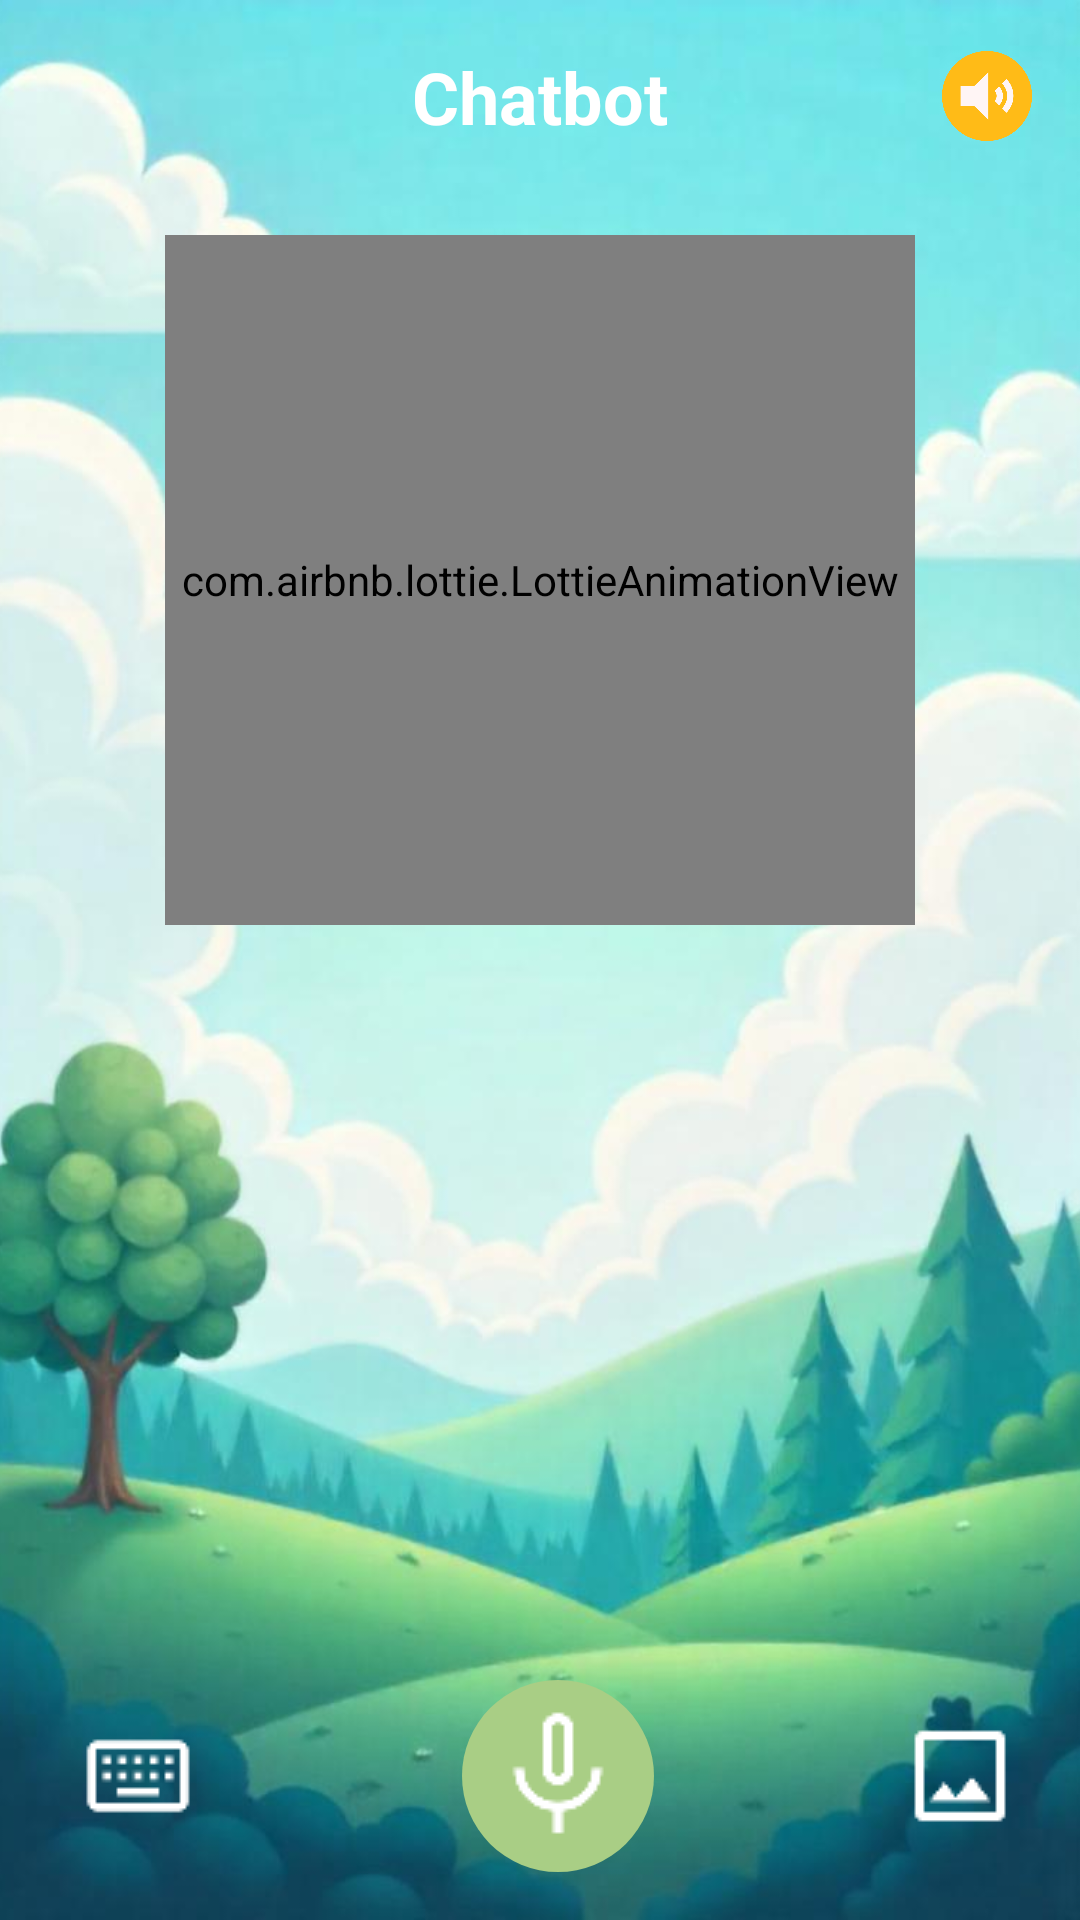

This screen was rendered from an Android layout file. Write that file and the resources it references.
<!-- AndroidManifest.xml: application theme Theme.MindHarmony -->
<!-- res/layout/fragment_chatbot.xml -->
<?xml version="1.0" encoding="utf-8"?>
<FrameLayout xmlns:android="http://schemas.android.com/apk/res/android"
    xmlns:tools="http://schemas.android.com/tools"
    xmlns:app="http://schemas.android.com/apk/res-auto"
    android:layout_width="match_parent"
    android:layout_height="match_parent"
    tools:context=".aichatbot.chatbot">

    
    <ImageView
        android:layout_width="match_parent"
        android:layout_height="match_parent"
        android:src="@drawable/chatbot_background"
        android:scaleType="centerCrop"
        android:contentDescription="Chatbot background" />

    <LinearLayout
        android:layout_width="match_parent"
        android:layout_height="match_parent"
        android:orientation="vertical"
        android:padding="16dp">

        
        <RelativeLayout
            android:layout_width="match_parent"
            android:layout_height="wrap_content"
            android:layout_marginBottom="10dp">

            <ImageView
                android:id="@+id/backButton"
                android:layout_width="30dp"
                android:layout_height="30dp"
                android:src="@drawable/left_arrow"
                android:layout_alignParentStart="true"
                android:layout_centerVertical="true"
                android:contentDescription="Back button" />

            <TextView
                android:layout_width="wrap_content"
                android:layout_height="wrap_content"
                android:text="Chatbot"
                android:textSize="24sp"
                android:textStyle="bold"
                android:textColor="@android:color/white"
                android:layout_centerHorizontal="true"
                android:layout_centerVertical="true" />

            <ImageView
                android:id="@+id/speakerToggleButton"
                android:layout_width="30dp"
                android:layout_height="30dp"
                android:src="@drawable/sound_icon"
                android:layout_alignParentEnd="true"
                android:layout_centerVertical="true"
                android:contentDescription="Speaker toggle" />
        </RelativeLayout>

        
        <FrameLayout
            android:layout_width="match_parent"
            android:layout_height="0dp"
            android:layout_weight="1">

            
            <com.airbnb.lottie.LottieAnimationView
                android:id="@+id/lottie"
                android:layout_width="250dp"
                android:layout_height="230dp"
                android:layout_gravity="center_horizontal"
                android:layout_marginTop="20dp"
                app:lottie_autoPlay="true"
                app:lottie_loop="true" />

            
            <ScrollView
                android:layout_width="match_parent"
                android:layout_height="match_parent"
                android:layout_marginTop="240dp"
                android:layout_marginBottom="16dp"
                android:fillViewport="true">

                <LinearLayout
                    android:layout_width="match_parent"
                    android:layout_height="wrap_content"
                    android:orientation="vertical">

                    <TextView
                        android:id="@+id/responseView"
                        android:layout_width="match_parent"
                        android:layout_height="wrap_content"
                        android:padding="16dp"
                        android:textSize="16sp"
                        android:textColor="@android:color/black"
                        android:background="@drawable/response_background"
                        android:elevation="2dp"
                        android:minHeight="100dp"/>

                    
                    <LinearLayout
                        android:id="@+id/emergencyButtonsContainer"
                        android:layout_width="match_parent"
                        android:layout_height="wrap_content"
                        android:orientation="vertical"
                        android:padding="16dp"
                        android:visibility="gone"
                        android:background="@drawable/response_background"
                        android:elevation="2dp"
                        android:layout_marginTop="8dp">

                        

                    </LinearLayout>
                </LinearLayout>
            </ScrollView>
        </FrameLayout>

        
        <LinearLayout
            android:id="@+id/iconInputLayout"
            android:layout_width="match_parent"
            android:layout_height="wrap_content"
            android:orientation="horizontal"
            android:layout_marginTop="16dp"
            android:gravity="center_vertical">

            <ImageButton
                android:id="@+id/keyboardButton"
                android:layout_width="60dp"
                android:layout_height="60dp"
                android:src="@drawable/keyboard"
                android:background="@android:color/transparent"
                android:layout_marginEnd="16dp"
                android:contentDescription="Keyboard input" />

            <FrameLayout
                android:layout_width="0dp"
                android:layout_height="wrap_content"
                android:layout_weight="1">

                <ImageButton
                    android:id="@+id/voiceInputButton"
                    android:layout_width="64dp"
                    android:layout_height="64dp"
                    android:layout_gravity="center"
                    android:src="@drawable/mic"
                    android:background="@drawable/mic_button_background"
                    android:contentDescription="Voice input" />
            </FrameLayout>

            <ImageButton
                android:id="@+id/photoButton"
                android:layout_width="48dp"
                android:layout_height="48dp"
                android:src="@drawable/photo_icon"
                android:background="@android:color/transparent"
                android:layout_marginStart="16dp"
                android:contentDescription="Photo input" />
        </LinearLayout>

        
        <LinearLayout
            android:id="@+id/textInputLayout"
            android:layout_width="match_parent"
            android:layout_height="wrap_content"
            android:orientation="horizontal"
            android:layout_marginTop="16dp"
            android:gravity="center_vertical"
            android:visibility="gone">

            <ImageButton
                android:id="@+id/photoButtonAlt"
                android:layout_width="48dp"
                android:layout_height="48dp"
                android:src="@drawable/photo_icon"
                android:background="@android:color/transparent"
                android:layout_marginEnd="8dp"
                android:contentDescription="Photo input" />

            <EditText
                android:id="@+id/questionInput"
                android:layout_width="0dp"
                android:layout_height="wrap_content"
                android:layout_weight="1"
                android:hint="Type your message..."
                android:padding="12dp"
                android:maxLines="3"
                android:background="@drawable/input_background"
                android:textSize="16sp" />

            <ImageButton
                android:id="@+id/sendButton"
                android:layout_width="48dp"
                android:layout_height="48dp"
                android:src="@drawable/send"
                android:background="@android:color/transparent"
                android:layout_marginStart="8dp"
                android:visibility="invisible"
                android:contentDescription="Send message" />

            <ImageButton
                android:id="@+id/micButtonAlt"
                android:layout_width="48dp"
                android:layout_height="48dp"
                android:src="@drawable/mic"
                android:background="@android:color/transparent"
                android:layout_marginStart="8dp"
                android:contentDescription="Voice input" />
        </LinearLayout>
    </LinearLayout>
</FrameLayout>
<!-- resources referenced by this layout -->
<resources>
  <!-- drawable chatbot_background: jpeg bitmap (drawable, 47892 bytes) -->
  <!-- drawable input_background (drawable) -->
  <?xml version="1.0" encoding="utf-8"?>
  <shape xmlns:android="http://schemas.android.com/apk/res/android">
      <solid android:color="#F5F5F5" />
      <corners android:radius="24dp" />
      <stroke android:width="1dp" android:color="#E0E0E0" />
  </shape>
  <!-- drawable keyboard: png bitmap (drawable, 428 bytes) -->
  <!-- drawable mic: png bitmap (drawable, 750 bytes) -->
  <!-- drawable mic_button_background (drawable) -->
  <?xml version="1.0" encoding="utf-8"?>
  <shape xmlns:android="http://schemas.android.com/apk/res/android"
      android:shape="oval">
      <solid android:color="#A9CE85" />
      <size android:width="64dp" android:height="64dp" />
  </shape>
  <!-- drawable photo_icon: png bitmap (drawable, 439 bytes) -->
  <!-- drawable send: png bitmap (drawable, 329 bytes) -->
  <!-- drawable sound_icon: png bitmap (drawable, 18094 bytes) -->
  <style name="Theme.MindHarmony" parent="Base.Theme.MindHarmony" />
  <style name="Base.Theme.MindHarmony" parent="Theme.Material3.DayNight.NoActionBar">
          
          
      </style>
</resources>
